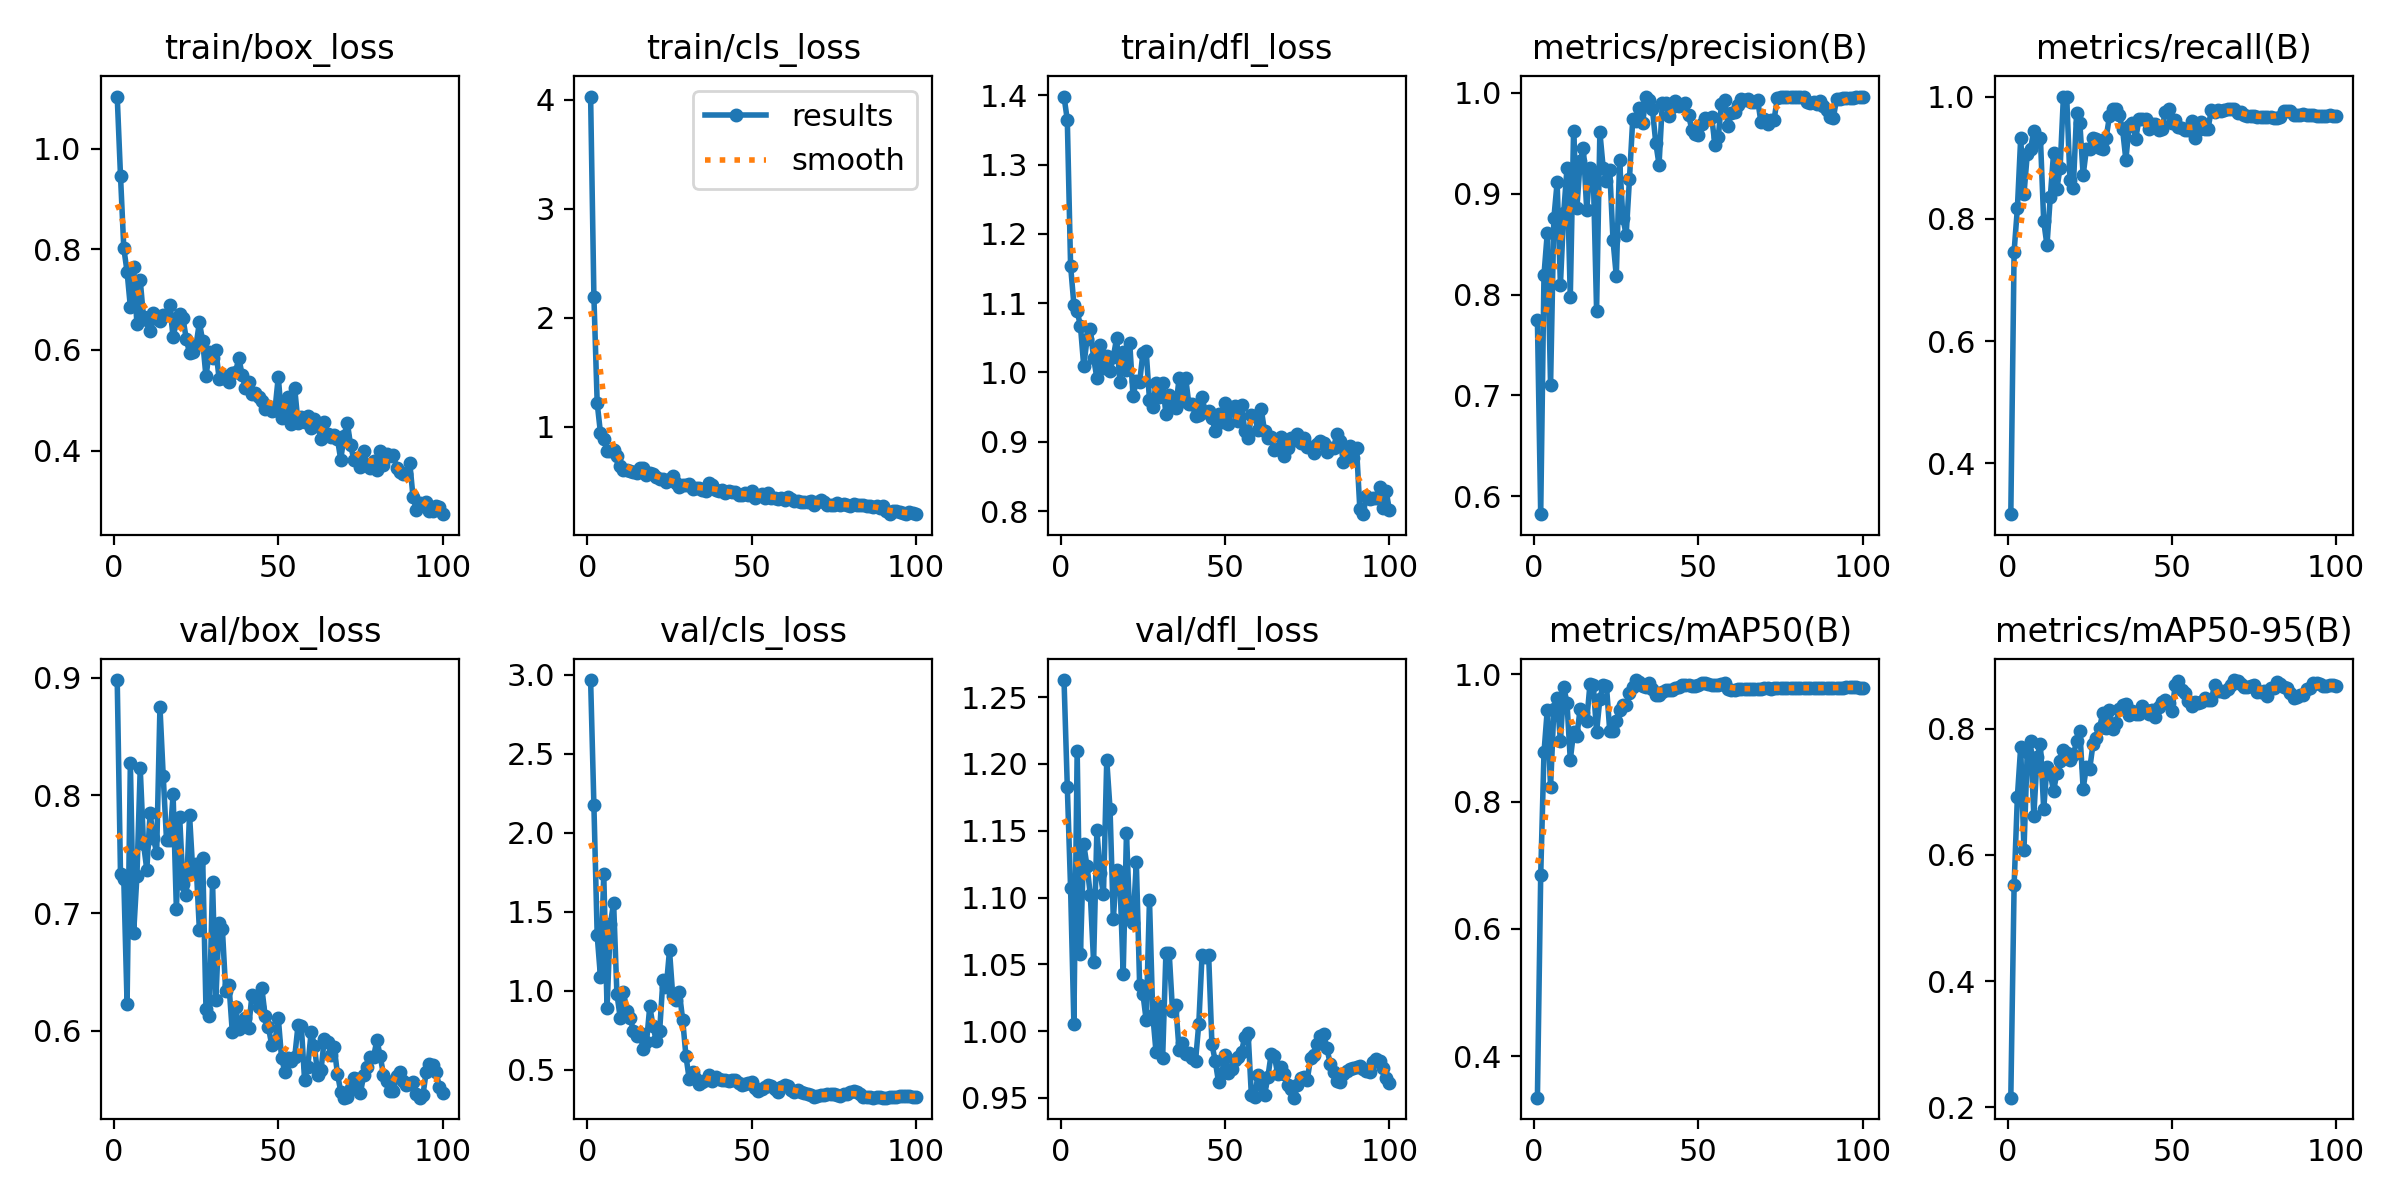

Values plotted in this chart, from the file beside it:
epoch, time, train/box_loss, train/cls_loss, train/dfl_loss, metrics/precision(B), metrics/recall(B), metrics/mAP50(B), metrics/mAP50-95(B), val/box_loss, val/cls_loss, val/dfl_loss, lr/pg0, lr/pg1, lr/pg2
1, 6.497, 1.104, 4.031, 1.398, 0.7746, 0.3167, 0.3349, 0.2155, 0.898, 2.967, 1.263, 8.574e-05, 8.574e-05, 8.574e-05
2, 8.88, 0.946, 2.195, 1.364, 0.5821, 0.7464, 0.6843, 0.5516, 0.733, 2.174, 1.183, 0.0001839, 0.0001839, 0.0001839
3, 11.13, 0.8023, 1.219, 1.154, 0.8195, 0.8175, 0.8774, 0.6922, 0.7288, 1.351, 1.107, 0.0002801, 0.0002801, 0.0002801
4, 13.48, 0.7555, 0.9437, 1.098, 0.8611, 0.9315, 0.9448, 0.7708, 0.6229, 1.087, 1.006, 0.0003744, 0.0003744, 0.0003744
5, 15.54, 0.6854, 0.8855, 1.089, 0.71, 0.8403, 0.8226, 0.6076, 0.8278, 1.736, 1.209, 0.0004666, 0.0004666, 0.0004666
6, 17.53, 0.7644, 0.7832, 1.067, 0.8756, 0.9054, 0.945, 0.7636, 0.6829, 0.8901, 1.058, 0.0005569, 0.0005569, 0.0005569
7, 19.52, 0.6507, 0.7765, 1.009, 0.9111, 0.9141, 0.963, 0.7804, 0.7319, 1.424, 1.14, 0.0006452, 0.0006452, 0.0006452
8, 21.69, 0.7389, 0.7896, 1.048, 0.8098, 0.9442, 0.8948, 0.6621, 0.8229, 1.554, 1.123, 0.0007315, 0.0007315, 0.0007315
9, 23.89, 0.6646, 0.7301, 1.062, 0.8812, 0.9273, 0.9805, 0.7555, 0.7589, 0.981, 1.102, 0.0008158, 0.0008158, 0.0008158
10, 26.08, 0.6601, 0.6395, 1.021, 0.9251, 0.9329, 0.9552, 0.7756, 0.7369, 0.83, 1.052, 0.0008982, 0.0008982, 0.0008982
11, 28, 0.6367, 0.6079, 0.9915, 0.7976, 0.7965, 0.8657, 0.6729, 0.785, 0.9938, 1.15, 0.0009785, 0.0009785, 0.0009785
12, 29.96, 0.6725, 0.6062, 1.04, 0.9625, 0.7565, 0.9093, 0.7385, 0.7636, 0.8733, 1.118, 0.001057, 0.001057, 0.001057
13, 31.88, 0.6614, 0.595, 1.006, 0.8854, 0.8349, 0.9031, 0.7299, 0.7514, 0.8302, 1.102, 0.001133, 0.001133, 0.001133
14, 33.81, 0.6584, 0.5835, 1.024, 0.9322, 0.9071, 0.9463, 0.7005, 0.8752, 0.7487, 1.203, 0.001208, 0.001208, 0.001208
15, 35.77, 0.6692, 0.5785, 1.002, 0.9453, 0.8491, 0.9394, 0.7302, 0.8162, 0.7144, 1.166, 0.001231, 0.001231, 0.001231
16, 37.92, 0.6694, 0.6242, 1.022, 0.8837, 0.8836, 0.927, 0.7486, 0.762, 0.7339, 1.084, 0.001217, 0.001217, 0.001217
17, 39.82, 0.689, 0.622, 1.049, 0.9252, 1, 0.9855, 0.766, 0.7623, 0.6339, 1.121, 0.001203, 0.001203, 0.001203
18, 41.77, 0.6252, 0.5596, 0.9866, 0.919, 1, 0.9836, 0.7613, 0.8008, 0.6734, 1.114, 0.001189, 0.001189, 0.001189
19, 43.74, 0.6565, 0.5762, 1.03, 0.7841, 0.8634, 0.9095, 0.751, 0.7034, 0.9021, 1.043, 0.001174, 0.001174, 0.001174
20, 45.68, 0.672, 0.5658, 1.004, 0.9611, 0.8496, 0.9617, 0.7577, 0.7813, 0.7747, 1.148, 0.00116, 0.00116, 0.00116
21, 47.69, 0.6631, 0.5424, 1.042, 0.9258, 0.9723, 0.9834, 0.7799, 0.7248, 0.6811, 1.085, 0.001146, 0.001146, 0.001146
22, 49.64, 0.622, 0.5194, 0.9656, 0.913, 0.957, 0.9825, 0.796, 0.7154, 0.7452, 1.081, 0.001132, 0.001132, 0.001132
23, 51.66, 0.5938, 0.5249, 0.9877, 0.9238, 0.8713, 0.9116, 0.7051, 0.7836, 1.071, 1.126, 0.001118, 0.001118, 0.001118
24, 53.6, 0.596, 0.4955, 0.9856, 0.8537, 0.9141, 0.9119, 0.7392, 0.7348, 1.021, 1.035, 0.001104, 0.001104, 0.001104
25, 55.67, 0.6099, 0.5271, 1.028, 0.8181, 0.9148, 0.9274, 0.7362, 0.7418, 1.256, 1.028, 0.001089, 0.001089, 0.001089
26, 57.8, 0.6547, 0.5487, 1.031, 0.9334, 0.9315, 0.9444, 0.7753, 0.6853, 0.9641, 1.008, 0.001075, 0.001075, 0.001075
27, 59.76, 0.6177, 0.489, 0.9603, 0.8757, 0.9308, 0.9515, 0.7849, 0.7468, 0.9441, 1.098, 0.001061, 0.001061, 0.001061
28, 61.73, 0.5472, 0.453, 0.9506, 0.8591, 0.9159, 0.9514, 0.8013, 0.6188, 0.9901, 1.012, 0.001047, 0.001047, 0.001047
29, 63.78, 0.5962, 0.4647, 0.9841, 0.9143, 0.9141, 0.9711, 0.825, 0.6124, 0.8173, 0.9841, 0.001033, 0.001033, 0.001033
30, 66.06, 0.5846, 0.4671, 0.964, 0.9741, 0.9324, 0.9799, 0.8006, 0.7264, 0.5876, 1.019, 0.001019, 0.001019, 0.001019
31, 68.03, 0.6006, 0.4741, 0.9846, 0.9718, 0.9676, 0.9912, 0.8298, 0.6258, 0.4401, 0.9795, 0.001005, 0.001005, 0.001005
32, 70.07, 0.5429, 0.4319, 0.9401, 0.9849, 0.9792, 0.9878, 0.7996, 0.6915, 0.4853, 1.059, 0.0009904, 0.0009904, 0.0009904
33, 72.03, 0.5438, 0.4361, 0.9678, 0.9698, 0.9792, 0.9818, 0.8089, 0.6863, 0.4442, 1.058, 0.0009763, 0.0009763, 0.0009763
34, 74.08, 0.5488, 0.4364, 0.9533, 0.9957, 0.9695, 0.9804, 0.8309, 0.6337, 0.413, 1.015, 0.0009621, 0.0009621, 0.0009621
35, 76.17, 0.5371, 0.4221, 0.9484, 0.9932, 0.9462, 0.9873, 0.8377, 0.6391, 0.4255, 1.019, 0.000948, 0.000948, 0.000948
36, 78.8, 0.5547, 0.4167, 0.9915, 0.9835, 0.8966, 0.9766, 0.8385, 0.5991, 0.4341, 0.9859, 0.0009339, 0.0009339, 0.0009339
37, 80.85, 0.5564, 0.4828, 0.9595, 0.9506, 0.952, 0.9677, 0.8209, 0.6198, 0.4664, 0.9911, 0.0009197, 0.0009197, 0.0009197
38, 82.87, 0.5837, 0.4671, 0.9922, 0.9288, 0.9559, 0.9675, 0.8282, 0.6019, 0.4304, 0.9829, 0.0009056, 0.0009056, 0.0009056
39, 84.91, 0.5507, 0.4224, 0.9538, 0.9898, 0.9312, 0.9728, 0.8233, 0.606, 0.4542, 0.9838, 0.0008914, 0.0008914, 0.0008914
40, 86.93, 0.5233, 0.4089, 0.9543, 0.9899, 0.9633, 0.9755, 0.8237, 0.6109, 0.4424, 0.9798, 0.0008773, 0.0008773, 0.0008773
41, 88.92, 0.5355, 0.4205, 0.9376, 0.9767, 0.9633, 0.9758, 0.8365, 0.6027, 0.4335, 0.9776, 0.0008631, 0.0008631, 0.0008631
42, 90.96, 0.5121, 0.3942, 0.938, 0.9861, 0.9633, 0.9762, 0.8302, 0.6307, 0.4346, 1.005, 0.000849, 0.000849, 0.000849
43, 93.17, 0.5137, 0.4095, 0.9643, 0.9919, 0.9474, 0.9781, 0.8226, 0.6286, 0.4291, 1.057, 0.0008348, 0.0008348, 0.0008348
44, 95.26, 0.5058, 0.4021, 0.9425, 0.9866, 0.9554, 0.9808, 0.8292, 0.6203, 0.4355, 1.055, 0.0008207, 0.0008207, 0.0008207
45, 97.29, 0.4977, 0.4059, 0.9441, 0.9881, 0.9543, 0.9833, 0.8178, 0.6362, 0.4377, 1.057, 0.0008065, 0.0008065, 0.0008065
46, 99.5, 0.4831, 0.3753, 0.9347, 0.9901, 0.9448, 0.9834, 0.8336, 0.6126, 0.4179, 0.9901, 0.0007924, 0.0007924, 0.0007924
47, 101.6, 0.4891, 0.3745, 0.9155, 0.9779, 0.9474, 0.9841, 0.8426, 0.6032, 0.4055, 0.9777, 0.0007782, 0.0007782, 0.0007782
48, 103.6, 0.4785, 0.3974, 0.9404, 0.963, 0.9748, 0.9818, 0.8452, 0.5878, 0.409, 0.962, 0.0007641, 0.0007641, 0.0007641
49, 105.6, 0.4814, 0.3805, 0.9282, 0.9593, 0.9792, 0.9816, 0.8413, 0.5911, 0.418, 0.9686, 0.0007499, 0.0007499, 0.0007499
50, 107.6, 0.5465, 0.4131, 0.9562, 0.9584, 0.9559, 0.984, 0.8272, 0.6109, 0.4218, 0.9823, 0.0007358, 0.0007358, 0.0007358
51, 109.6, 0.4654, 0.352, 0.9249, 0.9692, 0.9622, 0.9865, 0.8684, 0.5767, 0.3859, 0.969, 0.0007216, 0.0007216, 0.0007216
52, 111.7, 0.4866, 0.3685, 0.9456, 0.9752, 0.9495, 0.9863, 0.875, 0.5651, 0.3638, 0.9716, 0.0007075, 0.0007075, 0.0007075
53, 113.7, 0.5066, 0.3806, 0.9519, 0.9742, 0.9477, 0.9857, 0.8613, 0.5769, 0.3788, 0.9785, 0.0006934, 0.0006934, 0.0006934
54, 115.8, 0.4528, 0.3471, 0.9292, 0.9765, 0.9457, 0.9838, 0.8566, 0.574, 0.3896, 0.9807, 0.0006792, 0.0006792, 0.0006792
55, 118, 0.5234, 0.3908, 0.9526, 0.9485, 0.9446, 0.9838, 0.8439, 0.5775, 0.4012, 0.9846, 0.0006651, 0.0006651, 0.0006651
56, 120, 0.4549, 0.3496, 0.9159, 0.956, 0.9597, 0.9832, 0.8364, 0.6046, 0.3975, 0.9959, 0.0006509, 0.0006509, 0.0006509
57, 122, 0.4669, 0.3512, 0.9059, 0.9892, 0.9315, 0.9852, 0.8426, 0.6044, 0.38, 0.9986, 0.0006368, 0.0006368, 0.0006368
58, 124.1, 0.4572, 0.3371, 0.9381, 0.9928, 0.946, 0.9864, 0.8408, 0.5581, 0.3613, 0.9519, 0.0006226, 0.0006226, 0.0006226
59, 126.1, 0.4693, 0.3518, 0.9378, 0.9676, 0.959, 0.9769, 0.8424, 0.5695, 0.3911, 0.9508, 0.0006085, 0.0006085, 0.0006085
60, 128.1, 0.4446, 0.3335, 0.9169, 0.9798, 0.9474, 0.976, 0.8486, 0.5993, 0.4042, 0.967, 0.0005943, 0.0005943, 0.0005943
... 40 more rows
